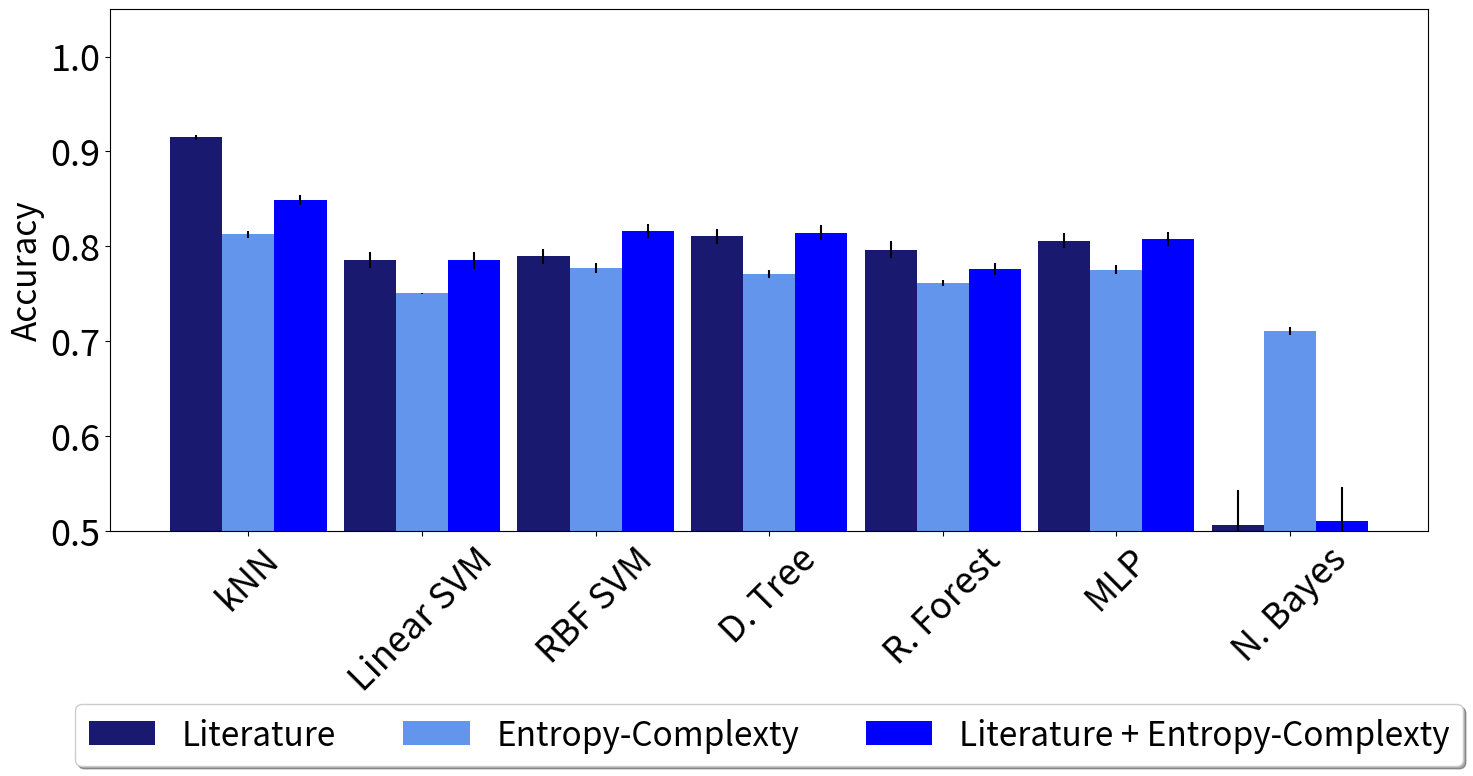
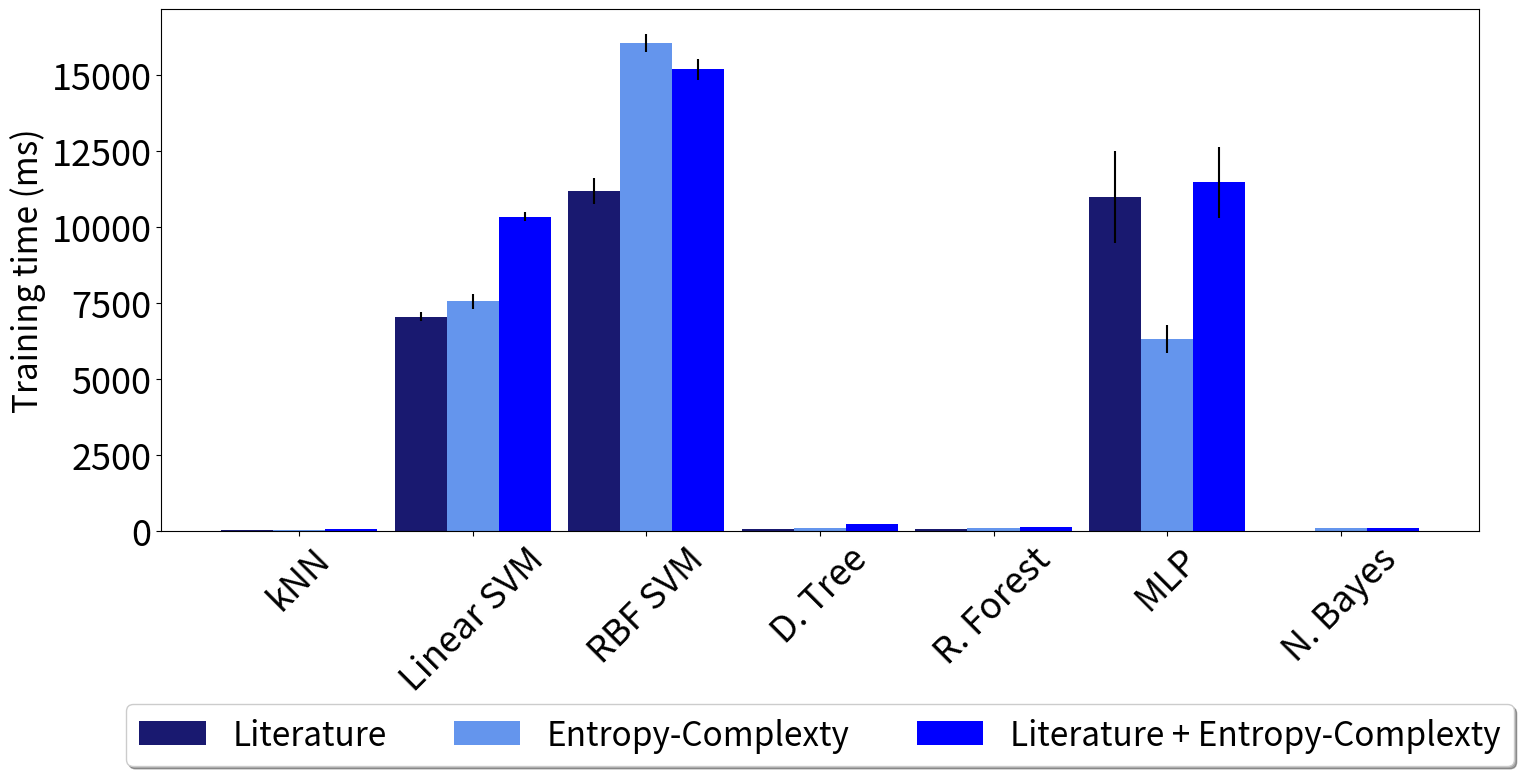
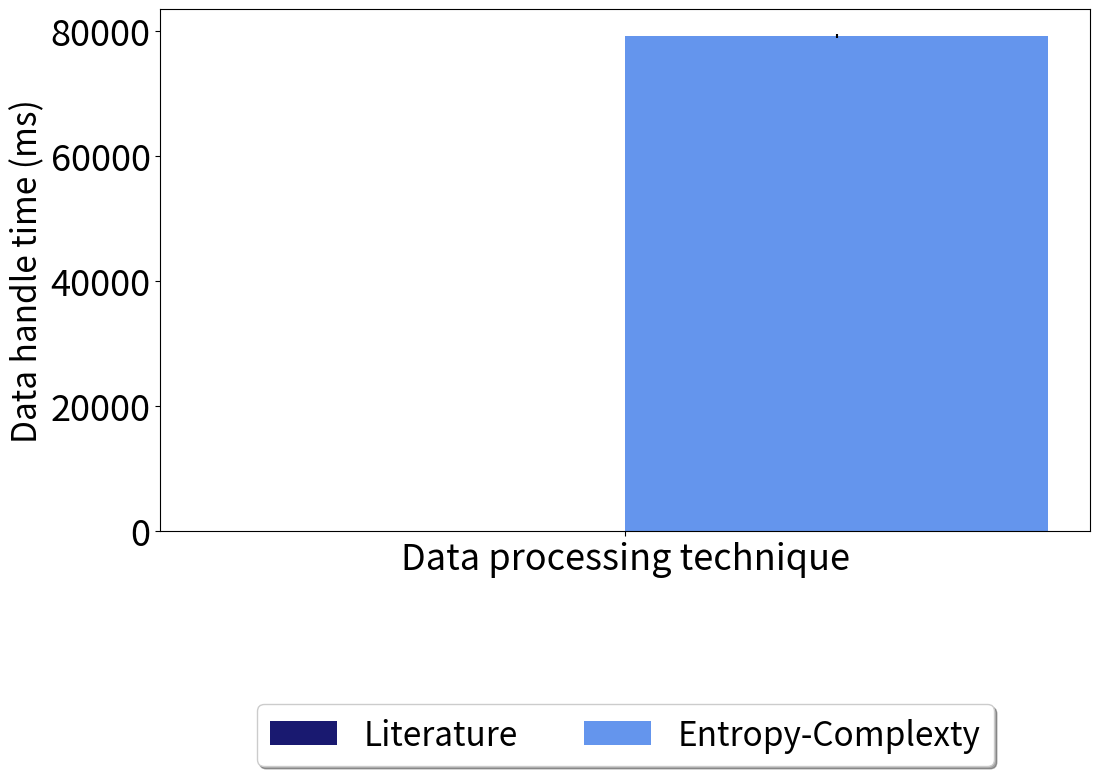
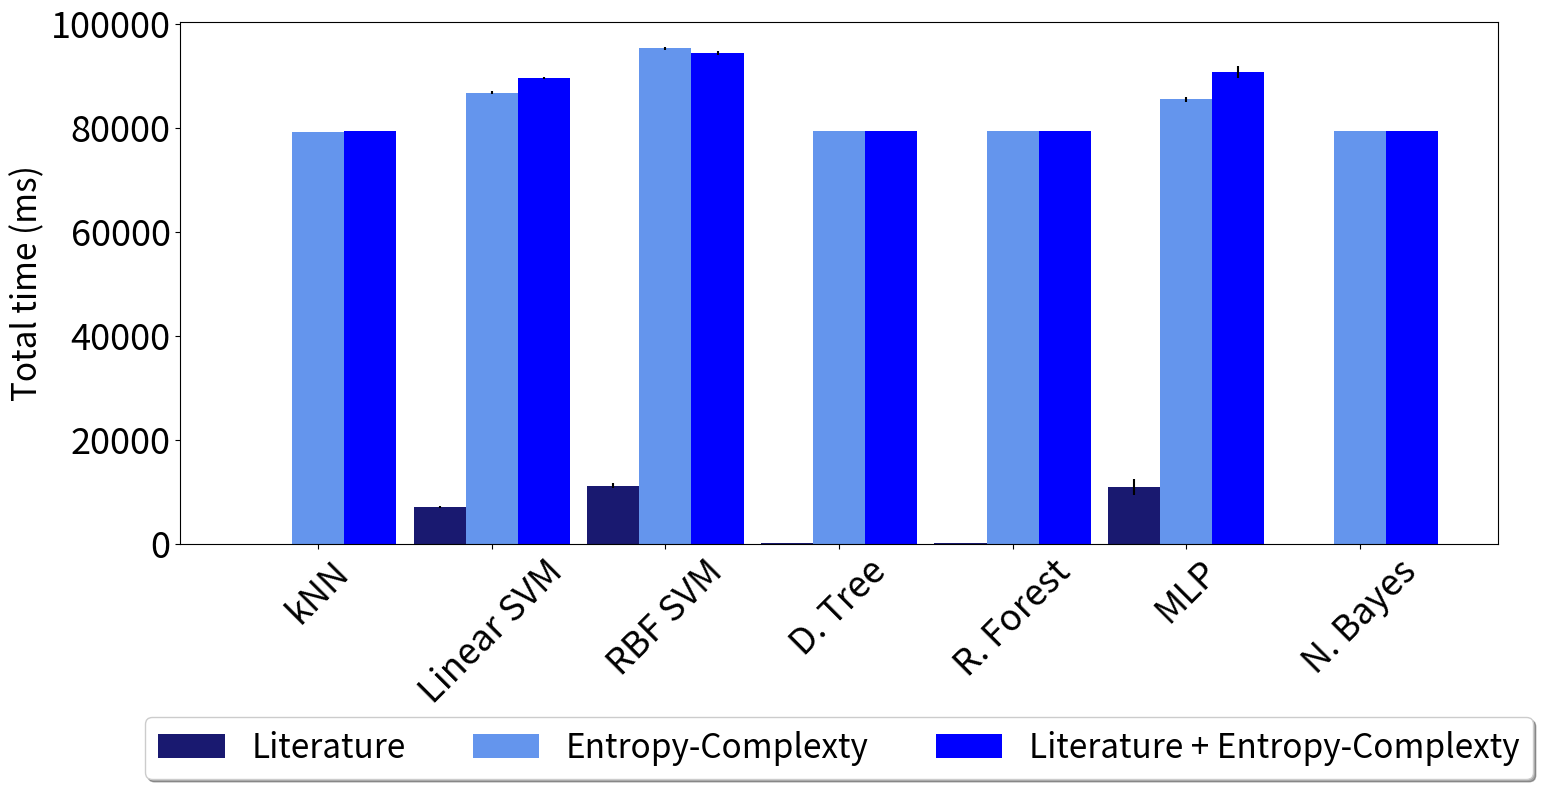

Python code for these plots, in order:
import numpy as np
import matplotlib.pyplot as plt
from numpy import mean
from scipy.stats import sem


class PlotResults:
  def __init__(self,
                classifiers_names,
                samplesize,
                labelsize = 26,
                fontsize = 24,
                ax_width = 0.3,
                bottomsize = 0.3,
                label1 = 'Literature',
                label2 = 'Entropy-Complexty',
                label3 = 'Literature + Entropy-Complexty'):
    self.classifiers_names = classifiers_names
    self.samplesize = samplesize
    self.labelsize = labelsize
    self.fontsize = fontsize
    self.ax_width = ax_width
    self.bottomsize = bottomsize
    self.bar1_color = '#191970'
    self.bar2_color = '#6495ed'
    self.bar3_color = '#0000ff'
    self.label1 = label1
    self.label2 = label2
    self.label3 = label3

  def __autolabel(self, rects, ax, vertical_pos=.5):
    """
    Attach a text label above each bar displaying its height
    """
    for rect in rects:
        height = rect.get_height()
        ax.text(rect.get_x() + rect.get_width()/2., vertical_pos,
                f'{height:3.2}', fontsize=15,
                ha='center', va='bottom')

  def plot_accuracy(self,
                    y_lt_accuracy, y_lt_std_error_accuracy,
                    y_inf_accuracy, y_inf_std_error_accuracy,
                    y_both_accuracy, y_both_std_error_accuracy):
    X_axis = np.arange(len(self.classifiers_names))
    fig, ax = plt.subplots(1, 1, figsize=(17,9))

    # Classifier's Accuracy
    bars_literature = ax.bar(X_axis - self.ax_width, y_lt_accuracy, self.ax_width,
                        label=self.label1, 
                        yerr=y_lt_std_error_accuracy, color=self.bar1_color)
    bars_inf_teory  = ax.bar(X_axis, y_inf_accuracy, self.ax_width,
                        label=self.label2, 
                        yerr=y_inf_std_error_accuracy, color=self.bar2_color)
    bars_both       = ax.bar(X_axis + self.ax_width, y_both_accuracy, self.ax_width,
                        label=self.label3, 
                        yerr=y_both_std_error_accuracy, color=self.bar3_color)
    ax.set_xticks(X_axis, self.classifiers_names)
    ax.set_ylabel("Accuracy", fontsize=self.fontsize)
    ax.set_ylim([0.5, 1.05])
    ax.tick_params(axis='both', which='major', labelsize=self.labelsize)
    ax.tick_params(axis='x', labelrotation=45)
    ax.legend(loc='upper center', bbox_to_anchor=(0.5, -self.bottomsize),
          fancybox=True, shadow=True, ncol=3, fontsize=self.fontsize)
    # self.__autolabel(bars_literature, ax)
    # self.__autolabel(bars_inf_teory, ax)
    # self.__autolabel(bars_both, ax)
    fig.subplots_adjust(bottom=self.bottomsize)
    plt.savefig(f'fig1_accuracy__{self.samplesize}.png')

  # plt.show()
  # exit()

  # Classifier's Training time (ms)
  def plot_trainingtime(self,
                    y_lt_trainingtime, y_lt_std_error_trainingtime,
                    y_inf_trainingtime, y_inf_std_error_trainingtime,
                    y_both_trainingtime, y_both_std_error_trainingtime):
    X_axis = np.arange(len(self.classifiers_names))
    fig, ax = plt.subplots(1, 1, figsize=(17,9))
    bars_literature = ax.bar(X_axis - self.ax_width, y_lt_trainingtime, self.ax_width,
                        label=self.label1,
                        yerr=y_lt_std_error_trainingtime, color=self.bar1_color)
    bars_inf_teory  = ax.bar(X_axis, y_inf_trainingtime, self.ax_width,
                        label=self.label2,
                        yerr=y_inf_std_error_trainingtime, color=self.bar2_color)
    bars_both       = ax.bar(X_axis + self.ax_width, y_both_trainingtime, self.ax_width,
                        label=self.label3, 
                        yerr=y_both_std_error_trainingtime, color=self.bar3_color)
    ax.set_xticks(X_axis, self.classifiers_names)
    ax.set_ylabel("Training time (ms)", fontsize=self.fontsize)
    ax.tick_params(axis='both', which='major', labelsize=self.labelsize)
    ax.tick_params(axis='x', labelrotation=45)
    ax.legend(loc='upper center', bbox_to_anchor=(0.5, -self.bottomsize),
          fancybox=True, shadow=True, ncol=3, fontsize=self.fontsize)
    fig.subplots_adjust(bottom=self.bottomsize)
    plt.savefig(f'fig2_training-time__{self.samplesize}.png')

  # Classifier's Data handle time (ms)
  def plot_processingtime(self, time_dataprocessing, time_hc_calculate,):
    fig, ax = plt.subplots(1, 1, figsize=(12,9))
    X_axis = np.arange(1)
    bars_literature = ax.bar(X_axis - self.ax_width, [mean(time_dataprocessing) * 1000],
                        self.ax_width * 2, yerr=[sem(time_dataprocessing) * 1000],
                        label=self.label1, color=self.bar1_color)
    bars_inf_teory  = ax.bar(X_axis + self.ax_width, [mean(time_hc_calculate) * 1000],
                        self.ax_width * 2, yerr=[sem(time_hc_calculate) * 1000],
                        label=self.label2, color=self.bar2_color)
    ax.set_xticks(X_axis, ['Data processing technique'])
    ax.set_ylabel("Data handle time (ms)", fontsize=self.fontsize)
    ax.tick_params(axis='both', which='major', labelsize=self.labelsize)
    # ax.tick_params(axis='x', labelrotation=45)
    ax.legend(loc='upper center', bbox_to_anchor=(0.5, -self.bottomsize),
          fancybox=True, shadow=True, ncol=3, fontsize=self.fontsize)
    fig.subplots_adjust(bottom=self.bottomsize)
    plt.savefig(f'fig3_preprocessing-time__{self.samplesize}.png')

  # Classifier's Total time (ms)
  def plot_totaltime(self,
                    y_lt_totaltime, y_lt_std_error_totaltime,
                    y_inf_totaltime, y_inf_std_error_totaltime,
                    y_both_totaltime, y_both_std_error_totaltime):
    X_axis = np.arange(len(self.classifiers_names))
    fig, ax = plt.subplots(1, 1, figsize=(17,9))
    bars_literature = ax.bar(X_axis - self.ax_width, y_lt_totaltime, self.ax_width,
                        label=self.label1,
                        yerr=y_lt_std_error_totaltime, color=self.bar1_color)
    bars_inf_teory  = ax.bar(X_axis, y_inf_totaltime, self.ax_width,
                        label=self.label2,
                        yerr=y_inf_std_error_totaltime, color=self.bar2_color)
    bars_both       = ax.bar(X_axis + self.ax_width, y_both_totaltime, self.ax_width,
                        label=self.label3, 
                        yerr=y_both_std_error_totaltime, color=self.bar3_color)
    ax.set_xticks(X_axis, self.classifiers_names)
    ax.set_ylabel("Total time (ms)", fontsize=self.fontsize)
    ax.tick_params(axis='both', which='major', labelsize=self.labelsize)
    ax.tick_params(axis='x', labelrotation=45)
    ax.legend(loc='upper center', bbox_to_anchor=(0.5, -self.bottomsize),
          fancybox=True, shadow=True, ncol=3, fontsize=self.fontsize)
    fig.subplots_adjust(bottom=self.bottomsize)
    plt.savefig(f'fig4_total-time__{self.samplesize}.png')


if __name__ == '__main__':
    classifiers_names = [
        "kNN",
        "Linear SVM",
        "RBF SVM",
        "D. Tree",
        "R. Forest",
        "MLP",
        "N. Bayes",
    ]


    # samplesize = 300 # for each dirver

    # y_lt_accuracy             = [0.9766666666666668, 0.7599999999999999, 0.95, 0.9445, 0.9288333333333334, 0.9591666666666665, 0.7825]
    # y_lt_std_error_accuracy   = [0.004223299339372181, 0.0030107021581983356, 0.007628049193792862, 0.010725918218848536, 0.010663033920871713, 0.006608850171156501, 0.02902093920397308]
    # y_inf_accuracy            = [0.8734875444839858, 0.7480427046263344, 0.8517793594306049, 0.8026690391459075, 0.7838078291814947, 0.8419928825622776, 0.5661921708185054]
    # y_inf_std_error_accuracy  = [0.006569440473131856, 0.005552897971266728, 0.009993385620871192, 0.007824391083280603, 0.00853887641655082, 0.010930357010624602, 0.012365284707091197]
    # y_both_accuracy           = [0.9459074733096084, 0.7494661921708186, 0.9868327402135231, 0.9494661921708184, 0.8590747330960852, 0.9944839857651246, 0.7882562277580071]
    # y_both_std_error_accuracy = [0.007213252801469515, 0.005172560317451981, 0.0024911032028469777, 0.009296508875378508, 0.011902473349748028, 0.0022280356500738153, 0.02735392971762329]

    # y_lt_trainingtime             = [0.9773612022399903, 6.459379196166992, 5.366301536560059, 1.8718957901000977, 8.523499965667725, 727.9577732086182, 0.8417844772338867]
    # y_lt_std_error_trainingtime   = [0.04147497419918877, 0.08555939215877367, 0.27517656244414535, 0.04241016549495803, 0.08052245213459262, 35.08579699404084, 0.01980877979348139]
    # y_inf_trainingtime            = [0.911867618560791, 6.261897087097168, 9.170842170715332, 3.032374382019043, 8.793067932128906, 804.6461820602417, 1.1357545852661133]
    # y_inf_std_error_trainingtime  = [0.008387193202566296, 0.09157476501917201, 0.20821925377070447, 0.07374108749373633, 0.1412165293387949, 41.751733171989564, 0.011149225008152084]
    # y_both_trainingtime           = [0.9975910186767578, 6.2589287757873535, 7.066977024078369, 3.6914467811584473, 9.265518188476562, 597.3753929138184, 1.2368559837341309]
    # y_both_std_error_trainingtime = [0.009012952587481058, 0.05918390771975289, 0.28731990641466576, 0.2013243277163334, 0.15826362219338258, 34.32367084832547, 0.009244498468032897]

    # time_dataprocessing = [0.009368896484375, 0.00879216194152832, 0.009892702102661133, 0.009431600570678711]
    # time_hc_calculate   = [2.1431705951690674, 2.1211578845977783, 2.116119146347046, 2.1357171535491943, 2.1352641582489014, 2.4400129318237305, 2.2199978828430176, 2.2542357444763184, 2.206141948699951, 2.2078161239624023, 2.2138381004333496, 2.201542854309082, 2.2094314098358154, 2.218409538269043, 2.218695878982544, 2.2231576442718506, 2.203444004058838, 2.1920883655548096, 2.1952028274536133, 2.202549934387207]

    # y_lt_totaltime             = [10.348701477050781, 15.830719470977785, 14.73764181137085, 11.243236064910889, 17.894840240478516, 737.329113483429, 10.213124752044678]
    # y_lt_std_error_totaltime   = [0.04147497419918877, 0.08555939215877367, 0.27517656244414535, 0.04241016549495803, 0.08052245213459262, 35.08579699404084, 0.01980877979348139]
    # y_inf_totaltime            = [2203.811573982239, 2209.1616034507756, 2212.0705485343938, 2205.932080745697, 2211.6927742958073, 3007.5458884239197, 2204.035460948944]
    # y_inf_std_error_totaltime  = [0.008387193202566296, 0.09157476501917201, 0.20821925377070447, 0.07374108749373633, 0.1412165293387949, 41.751733171989564, 0.011149225008152084]
    # y_both_totaltime           = [2213.2686376571655, 2218.529975414276, 2219.3380236625676, 2215.9624934196477, 2221.536564826966, 2809.646439552307, 2213.507902622223]
    # y_both_std_error_totaltime = [0.009012952587481058, 0.05918390771975289, 0.28731990641466576, 0.2013243277163334, 0.15826362219338258, 34.32367084832547, 0.009244498468032897]


    samplesize = 9700 # for each dirver

    y_lt_accuracy             = [0.9148969072164949, 0.7858762886597939, 0.7893041237113401, 0.8106701030927834, 0.7964690721649486, 0.8061443298969072, 0.5060309278350514]
    y_lt_std_error_accuracy   = [0.0028815794294779827, 0.008616552895798778, 0.008378592278917449, 0.007976219543154701, 0.009246227248882945, 0.0081888089459233, 0.0368496251905744]
    y_inf_accuracy            = [0.8125348621010227, 0.7503357091209587, 0.7773163929346143, 0.771005061460593, 0.7617446544778431, 0.7753073029645697, 0.7107323623592604]
    y_inf_std_error_accuracy  = [0.0032974172808081866, 0.0005400228551886618, 0.004955376179156017, 0.0042846860791308896, 0.003235848799990707, 0.004862376736401925, 0.00440546093230214]
    y_both_accuracy           = [0.8488585889887409, 0.7851203388079744, 0.8159745894019211, 0.8142392314843507, 0.7762111352133044, 0.8078194401404813, 0.5102107220328478]
    y_both_std_error_accuracy = [0.0050174134452188, 0.008969373293902554, 0.00706038490282521, 0.007798272636367851, 0.006441127070440721, 0.0075246133235254845, 0.03643743966983848]

    y_lt_trainingtime             = [42.28333234786987, 7051.260590553284, 11189.333045482635, 68.1221604347229, 77.90100574493408, 10995.37456035614, 8.212339878082275]
    y_lt_std_error_trainingtime   = [2.4394914346650958, 153.0239755181311, 421.0626189880749, 1.2991836399047225, 0.8962166568727636, 1513.8748806443054, 0.0816493389797696]
    y_inf_trainingtime            = [43.70490312576294, 7561.359655857086, 16050.565671920776, 115.77626466751099, 109.9786639213562, 6312.506866455078, 93.65619421005249]
    y_inf_std_error_trainingtime  = [0.4489605505315542, 244.99643839165725, 299.45601930929865, 0.6639426695695417, 0.39065866749728234, 456.9710610584442, 0.4848046832141084]
    y_both_trainingtime           = [52.238619327545166, 10344.197833538055, 15182.734489440918, 227.95592546463013, 146.580708026886, 11465.88065624237, 111.60821914672852]
    y_both_std_error_trainingtime = [0.33535726007274835, 140.86951113238155, 341.4594751458544, 1.4755611301469367, 0.7820125485557817, 1166.7700729722906, 0.5602884147160432]

    time_dataprocessing = [0.04723954200744629, 0.05038022994995117, 0.04736065864562988, 0.050244808197021484]
    time_hc_calculate   = [77.02936935424805, 77.90972566604614, 78.23868584632874, 78.35476756095886, 78.61920475959778, 77.892404794693, 78.20450711250305, 78.39171242713928, 78.57746577262878, 80.5811767578125, 81.34266686439514, 79.75024652481079, 82.32729053497314, 80.56094026565552, 80.14936184883118, 79.83920288085938, 79.78101873397827, 79.18267011642456, 79.37388014793396, 78.72807168960571]

    y_lt_totaltime             = [91.08964204788208, 7100.066900253296, 11238.139355182648, 116.92847013473511, 126.70731544494629, 11044.180870056152, 57.01864957809448]
    y_lt_std_error_totaltime   = [2.4394914346650958, 153.0239755181311, 421.0626189880749, 1.2991836399047225, 0.8962166568727636, 1513.8748806443054, 0.0816493389797696]
    y_inf_totaltime            = [79285.42338609695, 86803.07813882828, 95292.28415489197, 79357.49474763872, 79351.69714689255, 85554.22534942627, 79335.37467718124]
    y_inf_std_error_totaltime  = [0.4489605505315542, 244.99643839165725, 299.45601930929865, 0.6639426695695417, 0.39065866749728234, 456.9710610584442, 0.4848046832141084]
    y_both_totaltime           = [79342.76341199875, 89634.72262620927, 94473.25928211212, 79518.48071813583, 79437.10550069809, 90756.40544891359, 79402.13301181793]
    y_both_std_error_totaltime = [0.33535726007274835, 140.86951113238155, 341.4594751458544, 1.4755611301469367, 0.7820125485557817, 1166.7700729722906, 0.5602884147160432]

    pltr = PlotResults(classifiers_names, samplesize)
    pltr.plot_accuracy(y_lt_accuracy, y_lt_std_error_accuracy,
                    y_inf_accuracy, y_inf_std_error_accuracy,
                    y_both_accuracy, y_both_std_error_accuracy)
    pltr.plot_trainingtime(y_lt_trainingtime, y_lt_std_error_trainingtime,
                        y_inf_trainingtime, y_inf_std_error_trainingtime,
                        y_both_trainingtime, y_both_std_error_trainingtime)
    pltr.plot_processingtime(time_dataprocessing, time_hc_calculate)
    pltr.plot_totaltime(y_lt_totaltime, y_lt_std_error_totaltime,
                      y_inf_totaltime, y_inf_std_error_totaltime,
                      y_both_totaltime, y_both_std_error_totaltime)
    plt.show()